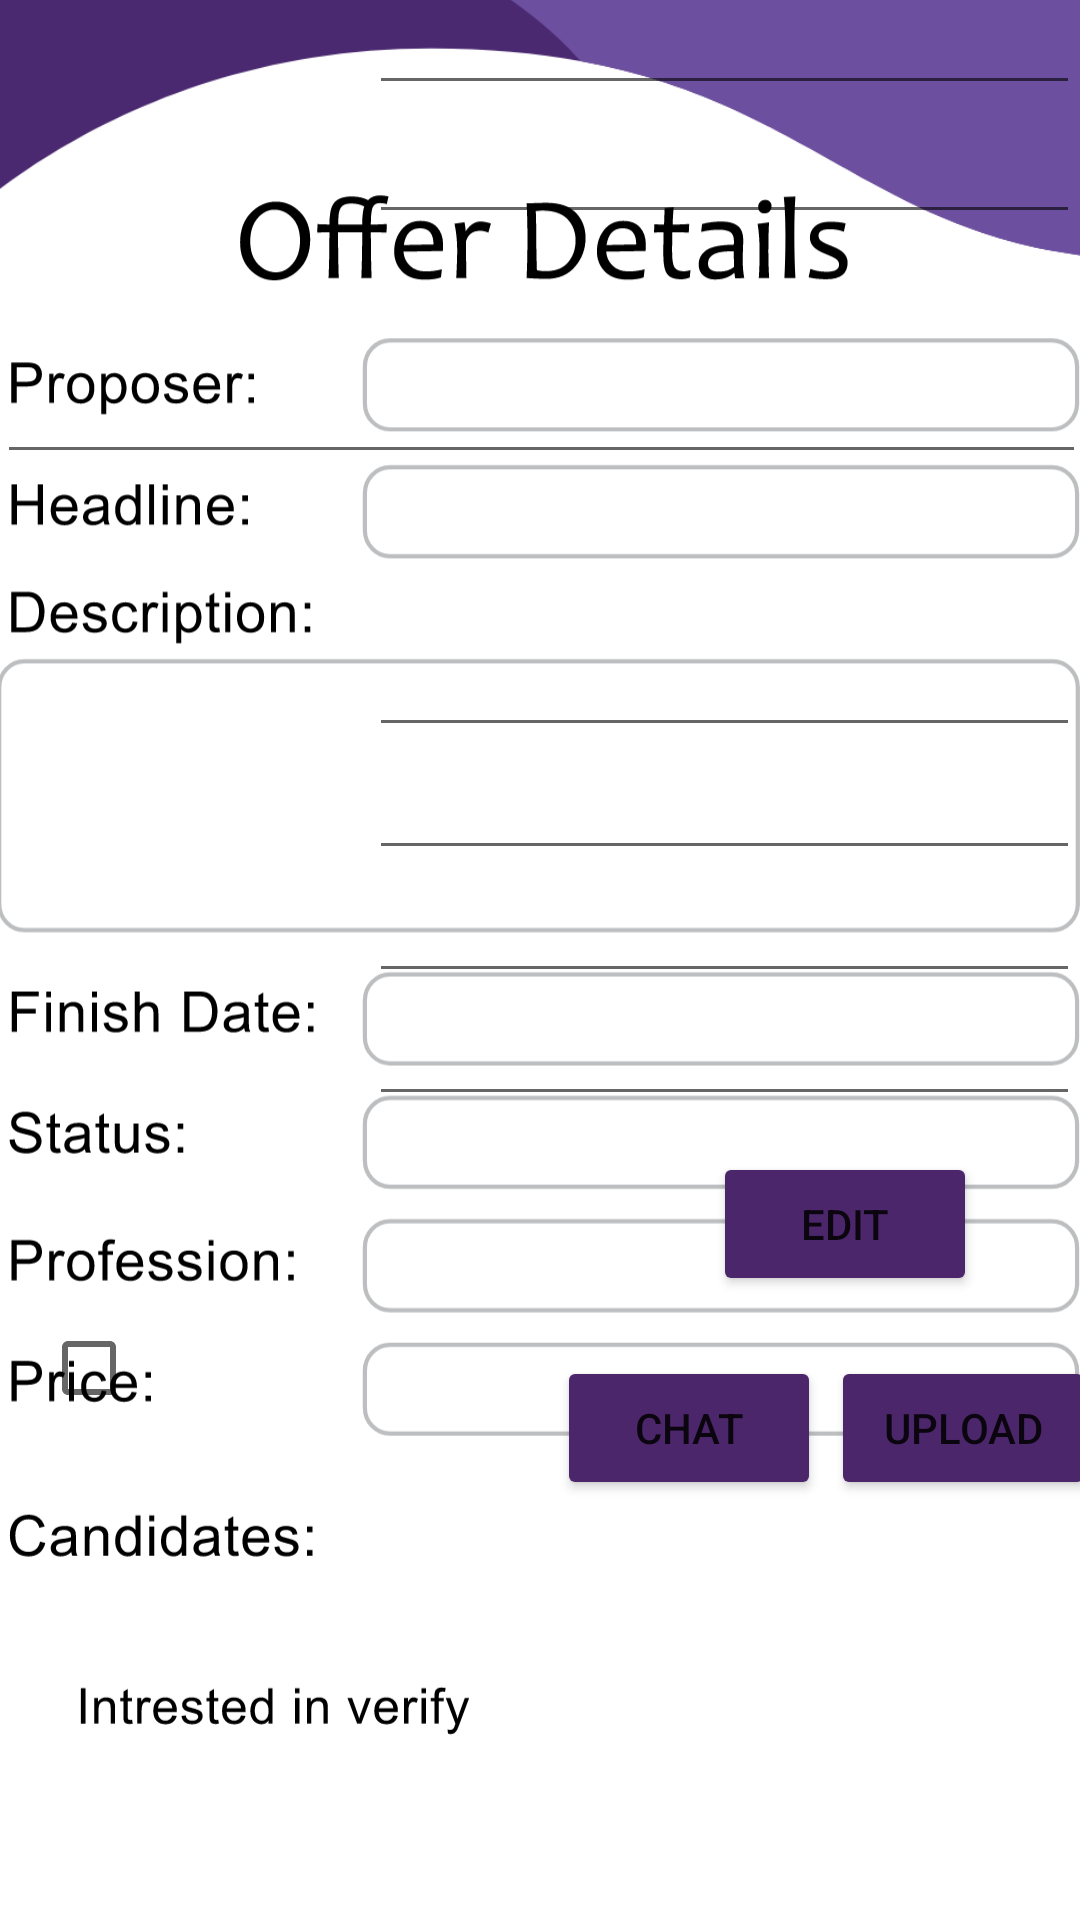

The Android layout XML behind this screen, and the referenced resources:
<!-- AndroidManifest.xml: application theme Theme.Collabme -->
<!-- res/layout/fragment_offer_details.xml -->
<?xml version="1.0" encoding="utf-8"?>
<androidx.constraintlayout.widget.ConstraintLayout xmlns:android="http://schemas.android.com/apk/res/android"
    xmlns:app="http://schemas.android.com/apk/res-auto"
    xmlns:tools="http://schemas.android.com/tools"
    android:layout_width="match_parent"
    android:layout_height="match_parent"
    tools:context=".offers.OfferDetailsFragment">

    <ImageView
        android:id="@+id/imageView5"
        android:layout_width="446dp"
        android:layout_height="777dp"
        android:src="@drawable/ic_background"
        app:layout_constraintBottom_toBottomOf="parent"
        app:layout_constraintEnd_toEndOf="parent"
        app:layout_constraintStart_toStartOf="parent"
        app:layout_constraintTop_toTopOf="parent" />

    <ImageView
        android:id="@+id/imageView11"
        android:layout_width="394dp"
        android:layout_height="615dp"
        android:src="@drawable/ic_offerdetails5"
        app:layout_constraintBottom_toBottomOf="@+id/imageView5"
        app:layout_constraintEnd_toEndOf="parent"
        app:layout_constraintStart_toStartOf="parent"
        app:layout_constraintTop_toTopOf="@+id/imageView5"
        app:layout_constraintVertical_bias="0.495" />

    <CheckBox
        android:id="@+id/fragemnt_offerdetails_checkbox"
        android:layout_width="wrap_content"
        android:layout_height="wrap_content"
        android:layout_marginTop="60dp"
        app:layout_constraintEnd_toEndOf="parent"
        app:layout_constraintHorizontal_bias="0.044"
        app:layout_constraintStart_toStartOf="parent"
        app:layout_constraintTop_toBottomOf="@+id/fragemnt_offerdetails_price" />

    <EditText
        android:id="@+id/fragemnt_offerdetails_proposer"
        android:layout_width="237dp"
        android:layout_height="35dp"
        android:layout_marginStart="140dp"
        android:ems="10"
        android:inputType="textPersonName"
        app:layout_constraintEnd_toEndOf="parent"
        app:layout_constraintHorizontal_bias="0.0"
        app:layout_constraintStart_toStartOf="@+id/imageView11"
        tools:layout_editor_absoluteY="157dp" />

    <EditText
        android:id="@+id/fragemnt_offerdetails_headline"
        android:layout_width="237dp"
        android:layout_height="35dp"
        android:layout_marginStart="140dp"
        android:layout_marginTop="8dp"
        android:ems="10"
        android:inputType="textPersonName"
        app:layout_constraintEnd_toEndOf="parent"
        app:layout_constraintHorizontal_bias="0.0"
        app:layout_constraintStart_toStartOf="@+id/imageView11"
        app:layout_constraintTop_toBottomOf="@+id/fragemnt_offerdetails_proposer" />

    <EditText
        android:id="@+id/fragemnt_offerdetails_finishdate"
        android:layout_width="237dp"
        android:layout_height="35dp"
        android:layout_marginStart="140dp"
        android:layout_marginTop="56dp"
        android:ems="10"
        android:inputType="textPersonName"
        app:layout_constraintEnd_toEndOf="parent"
        app:layout_constraintHorizontal_bias="0.0"
        app:layout_constraintStart_toStartOf="@+id/imageView11"
        app:layout_constraintTop_toBottomOf="@+id/fragemnt_offerdetails_description" />

    <EditText
        android:id="@+id/fragemnt_offerdetails_status"
        android:layout_width="237dp"
        android:layout_height="35dp"
        android:layout_marginStart="140dp"
        android:layout_marginTop="6dp"
        android:ems="10"
        android:inputType="textPersonName"
        app:layout_constraintEnd_toEndOf="parent"
        app:layout_constraintHorizontal_bias="0.04"
        app:layout_constraintStart_toStartOf="@+id/imageView11"
        app:layout_constraintTop_toBottomOf="@+id/fragemnt_offerdetails_finishdate" />

    <EditText
        android:id="@+id/fragemnt_offerdetails_profession"
        android:layout_width="237dp"
        android:layout_height="35dp"
        android:layout_marginStart="140dp"
        android:layout_marginTop="6dp"
        android:ems="10"
        android:inputType="textPersonName"
        app:layout_constraintEnd_toEndOf="parent"
        app:layout_constraintHorizontal_bias="0.0"
        app:layout_constraintStart_toStartOf="@+id/imageView11"
        app:layout_constraintTop_toBottomOf="@+id/fragemnt_offerdetails_status" />

    <EditText
        android:id="@+id/fragemnt_offerdetails_price"
        android:layout_width="237dp"
        android:layout_height="35dp"
        android:layout_marginStart="140dp"
        android:layout_marginTop="6dp"
        android:ems="10"
        android:inputType="textPersonName"
        app:layout_constraintEnd_toEndOf="parent"
        app:layout_constraintHorizontal_bias="0.0"
        app:layout_constraintStart_toStartOf="@+id/imageView11"
        app:layout_constraintTop_toBottomOf="@+id/fragemnt_offerdetails_profession" />

    <EditText
        android:id="@+id/fragemnt_offerdetails_description"
        android:layout_width="363dp"
        android:layout_height="44dp"
        android:layout_marginTop="36dp"
        android:ems="10"
        android:gravity="start|top"
        android:inputType="textMultiLine"
        app:layout_constraintEnd_toEndOf="parent"
        app:layout_constraintStart_toStartOf="parent"
        app:layout_constraintTop_toBottomOf="@+id/fragemnt_offerdetails_headline" />


    <Button
        android:id="@+id/fragemnt_offerdetails_chatBtn"
        android:layout_width="wrap_content"
        android:layout_height="wrap_content"
        android:layout_marginStart="124dp"
        android:layout_marginTop="80dp"
        android:backgroundTint="#4c266a"
        android:text="chat"
        app:layout_constraintStart_toEndOf="@+id/fragemnt_offerdetails_checkbox"
        app:layout_constraintTop_toBottomOf="@+id/fragemnt_offerdetails_price" />

    <Button
        android:id="@+id/fragemnt_offerdetails_editBtn2"
        android:layout_width="wrap_content"
        android:layout_height="wrap_content"
        android:layout_marginStart="176dp"
        android:layout_marginTop="12dp"
        android:backgroundTint="#4c266a"
        android:text="Edit"
        app:layout_constraintStart_toEndOf="@+id/fragemnt_offerdetails_checkbox"
        app:layout_constraintTop_toBottomOf="@+id/fragemnt_offerdetails_price" />

    <Button
        android:id="@+id/fragemnt_offerdetails_uploadBtn"
        android:layout_width="wrap_content"
        android:layout_height="wrap_content"
        android:layout_marginStart="8dp"
        android:layout_marginTop="80dp"
        android:backgroundTint="#4c266a"
        android:text="upload"
        app:layout_constraintEnd_toEndOf="parent"
        app:layout_constraintHorizontal_bias="0.515"
        app:layout_constraintStart_toEndOf="@+id/fragemnt_offerdetails_chatBtn"
        app:layout_constraintTop_toBottomOf="@+id/fragemnt_offerdetails_price" />

</androidx.constraintlayout.widget.ConstraintLayout>
<!-- resources referenced by this layout -->
<resources>
  <!-- drawable ic_background (drawable) -->
  <vector xmlns:android="http://schemas.android.com/apk/res/android"
      android:width="253.307dp"
      android:height="473.464dp"
      android:viewportWidth="253.307"
      android:viewportHeight="473.464">
    <path
        android:pathData="M252.437,18.491c0,-9.457 -7.947,-17.169 -17.941,-17.624c-0.328,-0.017 -0.656,-0.026 -0.994,-0.026l-213.808,0c-0.33,0 -0.66,0.008 -0.987,0.026c-8.139,0.367 -14.928,5.557 -17.167,12.583c2.319,-7.291 9.544,-12.61 18.098,-12.61l213.923,0c10.425,0 18.876,7.901 18.876,17.647l0,0"
        android:fillColor="#C8D2DC"/>
    <path
        android:pathData="M252.434,18.547l0,75.707c-54.874,0 -67.206,-31.103 -117.697,-40.384c-8.851,-1.624 -18.869,-2.58 -30.499,-2.58c-67.489,0 -103.48,42.962 -103.48,42.962L0.758,18.547c0,-9.779 8.477,-17.706 18.936,-17.706l213.808,0C243.956,0.841 252.434,8.768 252.434,18.547"
        android:fillColor="#4A2970"/>
    <path
        android:pathData="M252.434,18.547l0,75.707c-54.874,0 -67.206,-31.103 -117.697,-40.384c-13.27,-14.947 -50.132,-43.021 -133.979,-31.044l0,-4.28c0,-9.779 8.477,-17.706 18.936,-17.706l213.808,0C243.956,0.841 252.434,8.768 252.434,18.547"
        android:fillColor="#6D4FA0"/>
  </vector>
  <!-- drawable ic_offerdetails5: vector/xml drawable (drawable, 82897 chars, omitted) -->
  <style name="Theme.Collabme" parent="Theme.MaterialComponents.DayNight.DarkActionBar">
          
          <item name="colorPrimary">@color/purple_500</item>
          <item name="colorPrimaryVariant">@color/purple_700</item>
          <item name="colorOnPrimary">@color/white</item>
          
          <item name="colorSecondary">@color/teal_200</item>
          <item name="colorSecondaryVariant">@color/teal_700</item>
          <item name="colorOnSecondary">@color/black</item>
          
          <item name="android:statusBarColor" tools:targetApi="l">?attr/colorPrimaryVariant</item>
          
      </style>
  <color name="purple_500">#FF6200EE</color>
  <color name="purple_700">#FF3700B3</color>
  <color name="white">#FFFFFFFF</color>
  <color name="teal_200">#FF03DAC5</color>
  <color name="teal_700">#FF018786</color>
  <color name="black">#FF000000</color>
</resources>
